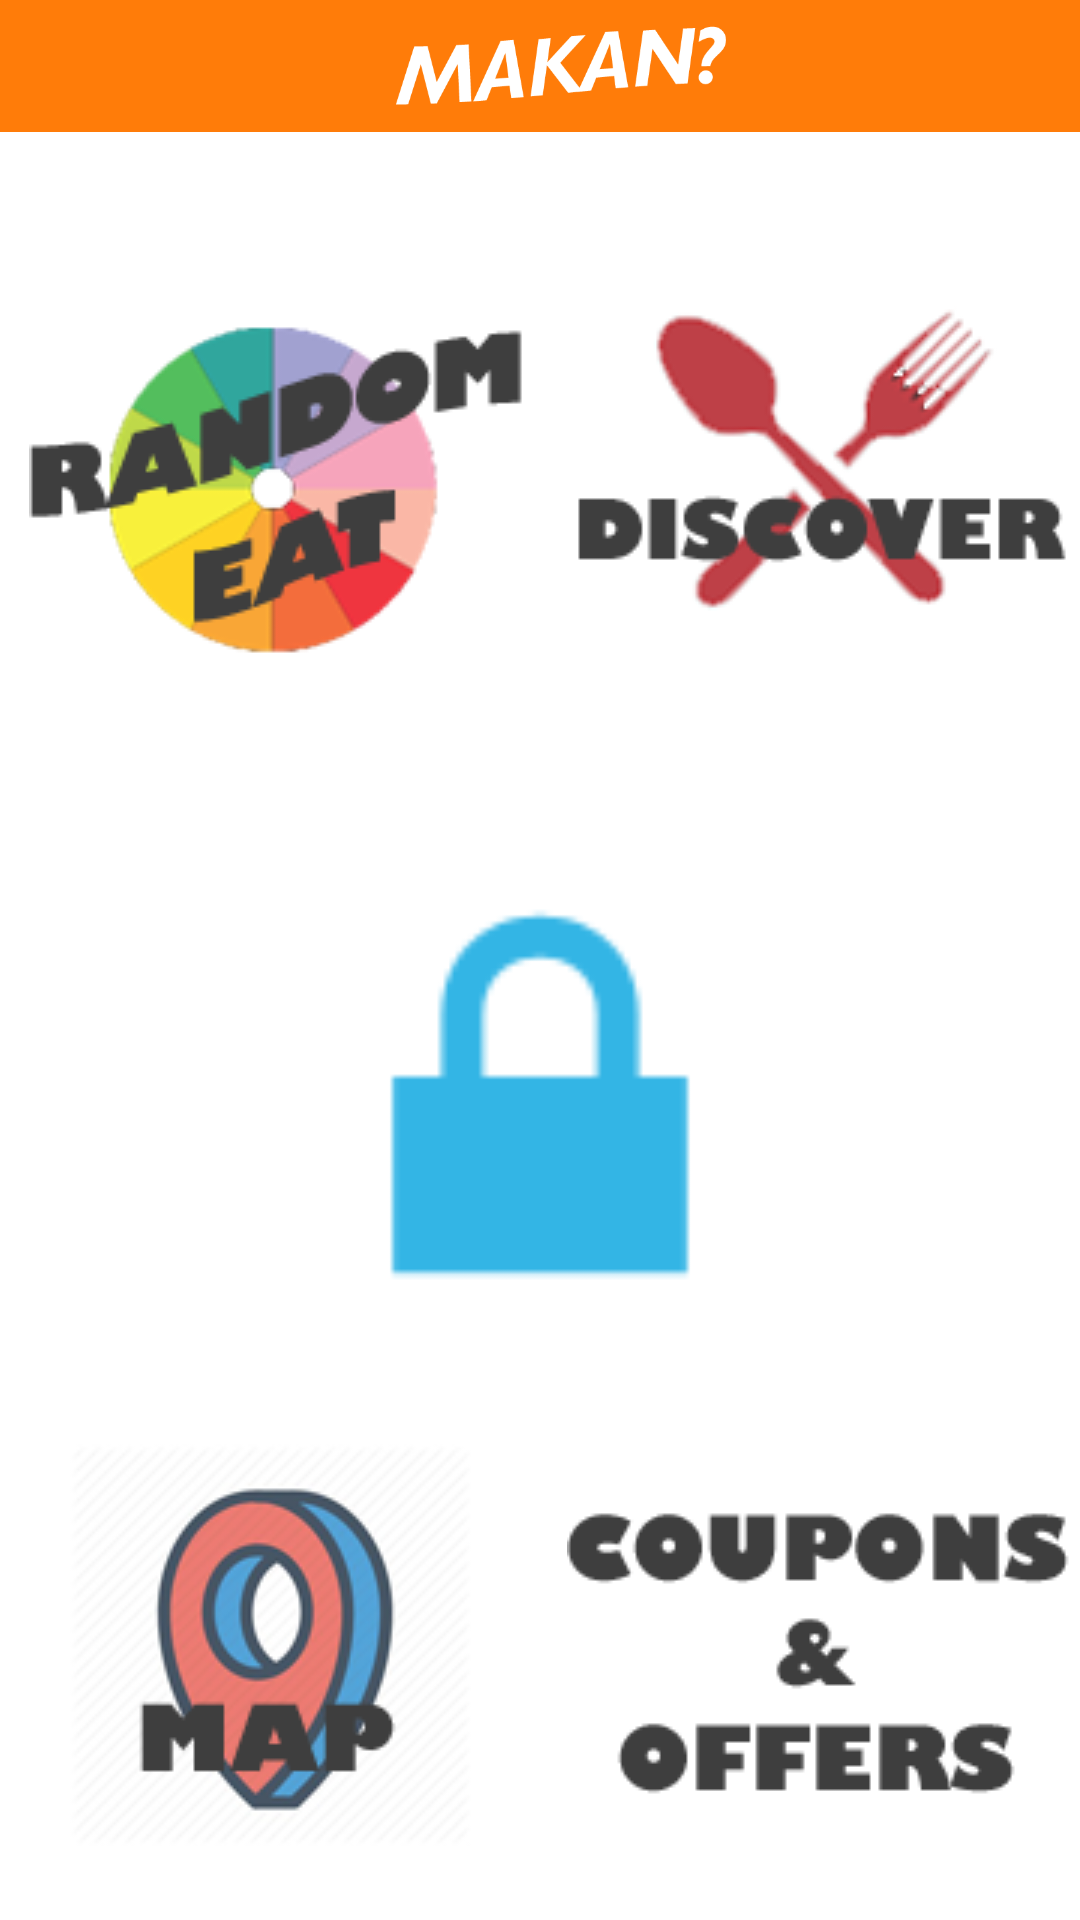

Android layout source for this screen:
<!-- AndroidManifest.xml: application theme AppTheme -->
<!-- res/layout/activity_homepage.xml -->
<?xml version="1.0" encoding="utf-8"?>
<LinearLayout xmlns:android="http://schemas.android.com/apk/res/android"
    xmlns:app="http://schemas.android.com/apk/res-auto"
    xmlns:tools="http://schemas.android.com/tools"
    android:id="@+id/activity_homepage"
    android:layout_width="match_parent"
    android:layout_height="match_parent"
    tools:context="com.fligyul.makan.Homepage"

    android:weightSum="1">

    <LinearLayout
        android:orientation="vertical"
        android:layout_width="match_parent"
        android:layout_height="match_parent"
        android:weightSum="1">

        <LinearLayout
            android:orientation="horizontal"
            android:layout_width="match_parent"
            android:layout_height="wrap_content"
            android:layout_alignParentTop="true"
            android:weightSum="1"
            android:layout_marginTop="0dp"
            android:background="@color/colorPrimaryDark">

            <ImageButton
                android:src="@mipmap/ic_menu_white_24dp"
                android:layout_width="66dp"
                android:id="@+id/MenuButton"
                android:background="@color/colorPrimaryDark"
                android:layout_height="match_parent"
                android:backgroundTint="@color/colorPrimaryDark" />

            <ImageView
                android:layout_width="246dp"
                android:layout_height="35dp"
                android:src="@drawable/logo"
                android:id="@+id/imageView3"
                android:layout_gravity="center" />

            <ImageButton
                android:src="@mipmap/ic_add_white_24dp"
                android:layout_width="46dp"
                android:layout_height="44dp"
                android:id="@+id/Addbutton"
                android:background="@color/colorPrimaryDark" />

        </LinearLayout>

        <LinearLayout
            android:orientation="horizontal"
            android:layout_width="match_parent"
            android:layout_height="85dp"
            android:layout_weight="0.49">

            <ImageButton
                android:src="@drawable/randomeat"
                android:layout_width="187dp"
                android:layout_height="match_parent"
                android:id="@+id/RandomEat"
                android:background="@color/white"/>

            <ImageButton
                android:src="@drawable/discover"
                android:layout_width="match_parent"
                android:layout_height="match_parent"
                android:id="@+id/Discover"
                android:background="@color/white"/>
        </LinearLayout>

        <LinearLayout
            android:orientation="horizontal"
            android:layout_width="match_parent"
            android:layout_height="137dp"
            android:layout_weight="0.18">

            <ImageView
                android:src="@android:drawable/ic_lock_lock"
                android:layout_width="match_parent"
                android:layout_height="match_parent"
                android:id="@+id/imageView2" />
        </LinearLayout>

        <LinearLayout
            android:orientation="horizontal"
            android:layout_width="match_parent"
            android:layout_height="85dp"
            android:layout_weight="0.32">

            <ImageButton
                android:src="@drawable/map"
                android:layout_width="wrap_content"
                android:layout_height="match_parent"
                android:id="@+id/Map"
                android:layout_weight="0.18"
                android:background="@color/white"/>

            <ImageButton
                android:src="@drawable/coupons"
                android:layout_width="wrap_content"
                android:layout_height="match_parent"
                android:id="@+id/Coupon"
                android:background="@color/white"
                android:layout_gravity="center"/>
        </LinearLayout>

    </LinearLayout>

</LinearLayout>
<!-- resources referenced by this layout -->
<resources>
  <color name="colorPrimaryDark">#ff7c09</color>
  <color name="white">#ffffff</color>
  <!-- drawable coupons: png bitmap (drawable, 3206 bytes) -->
  <!-- drawable discover: png bitmap (drawable, 9718 bytes) -->
  <!-- drawable logo: png bitmap (drawable, 8684 bytes) -->
  <!-- drawable map: png bitmap (drawable, 18494 bytes) -->
  <!-- drawable randomeat: png bitmap (drawable, 9626 bytes) -->
  <style name="AppTheme" parent="android:Theme.Holo.Light.DarkActionBar">
  
          
  
      </style>
</resources>
